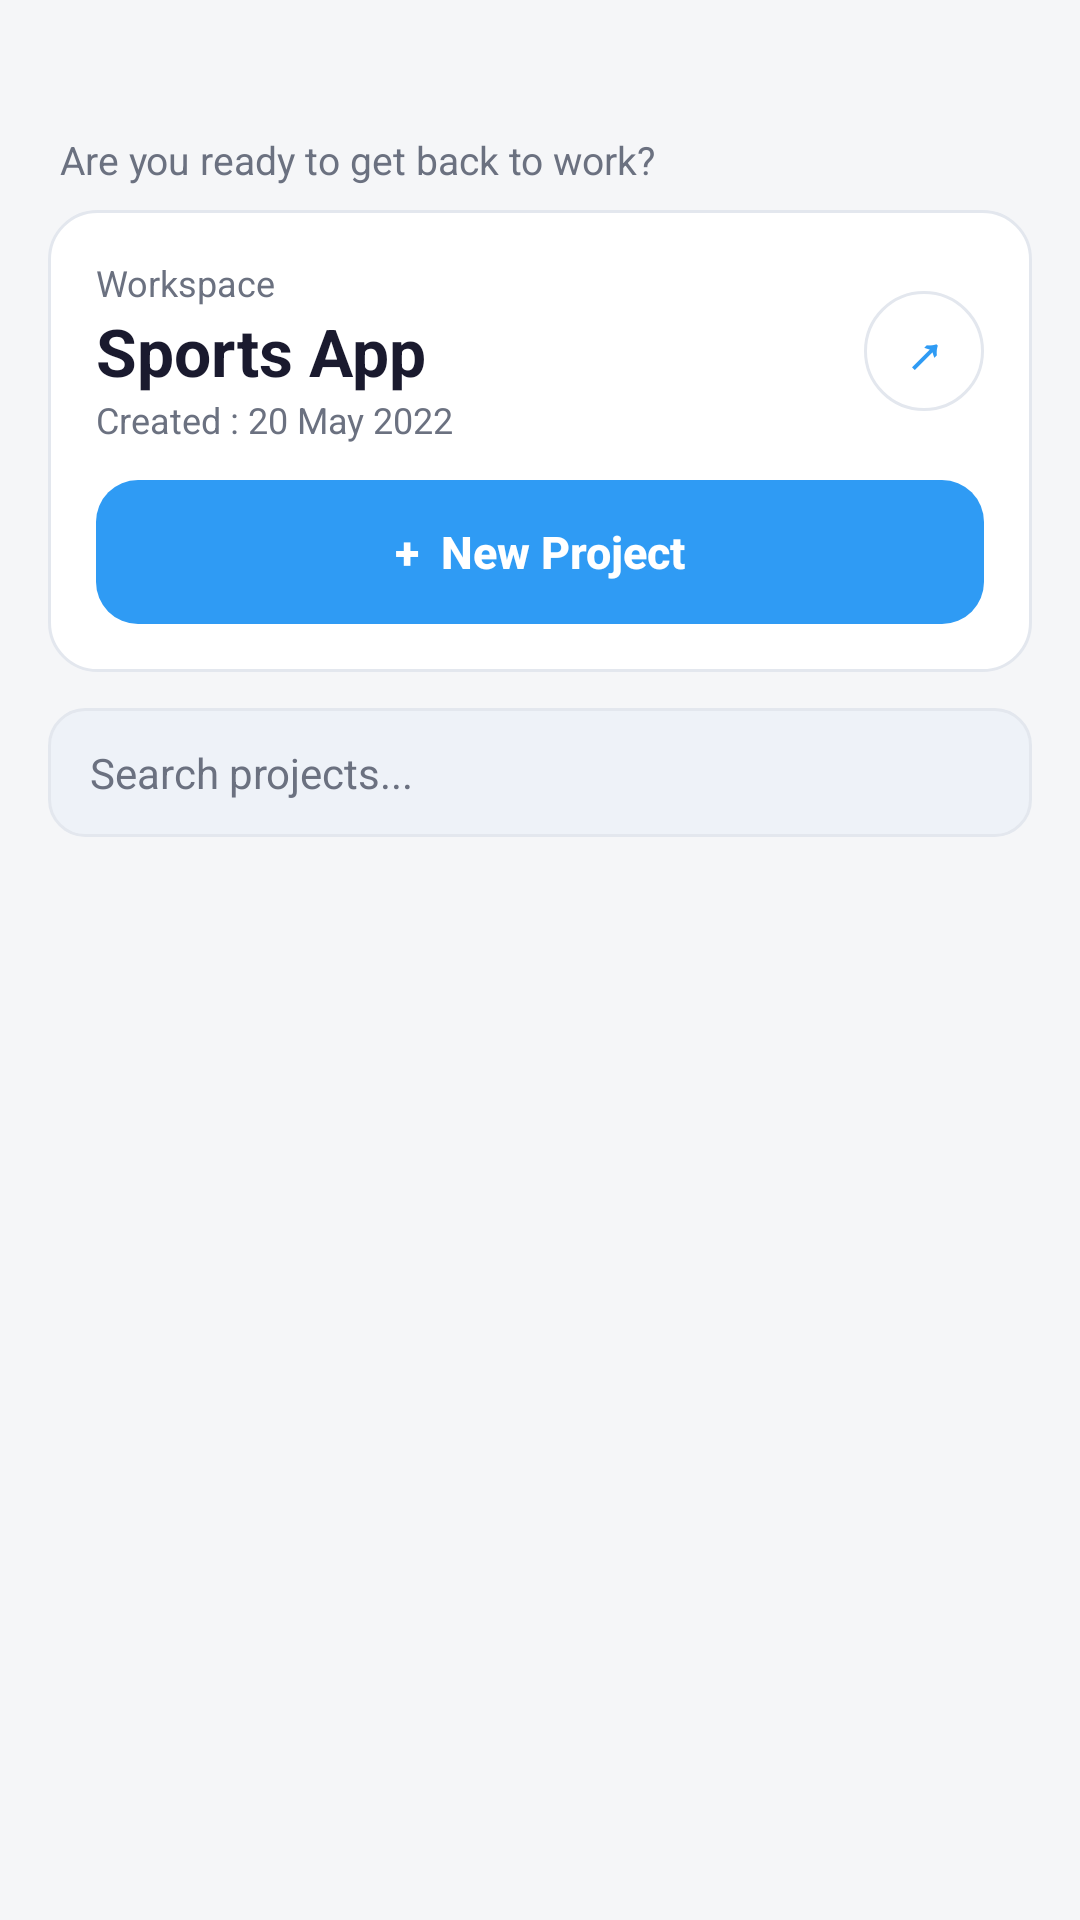

The Android layout XML behind this screen, and the referenced resources:
<!-- AndroidManifest.xml: application theme Theme.TaskFlow -->
<!-- res/layout/activity_home.xml -->
<?xml version="1.0" encoding="utf-8"?>
<LinearLayout xmlns:android="http://schemas.android.com/apk/res/android"
    android:layout_width="match_parent"
    android:layout_height="match_parent"
    android:background="@color/home_background"
    android:fitsSystemWindows="true"
    android:orientation="vertical">

    <LinearLayout
        android:layout_width="match_parent"
        android:layout_height="wrap_content"
        android:orientation="vertical"
        android:paddingHorizontal="20dp"
        android:paddingTop="12dp"
        android:paddingBottom="8dp">

        <TextView
            android:id="@+id/tvWelcomeMessage"
            android:layout_width="wrap_content"
            android:layout_height="wrap_content"
            android:textColor="@color/text_primary"
            android:textSize="24sp"
            android:textStyle="bold" />

        <TextView
            android:layout_width="wrap_content"
            android:layout_height="wrap_content"
            android:text="@string/welcome_subtitle"
            android:textColor="@color/text_secondary"
            android:textSize="13sp" />
    </LinearLayout>

    
    <LinearLayout
        android:layout_width="match_parent"
        android:layout_height="wrap_content"
        android:layout_marginHorizontal="16dp"
        android:background="@drawable/bg_card_outline"
        android:orientation="vertical"
        android:padding="16dp">

        <LinearLayout
            android:layout_width="match_parent"
            android:layout_height="wrap_content"
            android:gravity="center_vertical"
            android:orientation="horizontal">

            <LinearLayout
                android:layout_width="0dp"
                android:layout_height="wrap_content"
                android:layout_weight="1"
                android:orientation="vertical">

                <TextView
                    android:layout_width="wrap_content"
                    android:layout_height="wrap_content"
                    android:text="Workspace"
                    android:textColor="@color/text_secondary"
                    android:textSize="12sp" />

                <TextView
                    android:layout_width="wrap_content"
                    android:layout_height="wrap_content"
                    android:text="Sports App"
                    android:textColor="@color/text_primary"
                    android:textSize="22sp"
                    android:textStyle="bold" />

                <TextView
                    android:layout_width="wrap_content"
                    android:layout_height="wrap_content"
                    android:text="@string/workspace_created_date"
                    android:textColor="@color/text_secondary"
                    android:textSize="12sp" />
            </LinearLayout>

            <TextView
                android:layout_width="40dp"
                android:layout_height="40dp"
                android:background="@drawable/bg_back_circle"
                android:gravity="center"
                android:importantForAccessibility="no"
                android:text="&#8599;"
                android:textColor="@color/blue_primary"
                android:textSize="18sp"
                android:textStyle="bold" />
        </LinearLayout>

        <androidx.appcompat.widget.AppCompatButton
            android:id="@+id/btnNewProject"
            android:layout_width="match_parent"
            android:layout_height="48dp"
            android:layout_marginTop="12dp"
            android:background="@drawable/bg_button_blue"
            android:stateListAnimator="@null"
            android:text="+  New Project"
            android:textAllCaps="false"
            android:textColor="@color/card_white"
            android:textSize="15sp"
            android:textStyle="bold" />
    </LinearLayout>

    <EditText
        android:id="@+id/etProjectSearch"
        android:layout_width="match_parent"
        android:layout_height="wrap_content"
        android:layout_marginHorizontal="16dp"
        android:layout_marginTop="12dp"
        android:background="@drawable/bg_search_field"
        android:hint="Search projects..."
        android:imeOptions="actionSearch"
        android:importantForAutofill="no"
        android:inputType="text"
        android:maxLines="1"
        android:textColor="@color/text_primary"
        android:textColorHint="@color/text_secondary"
        android:textSize="14sp" />

    <TextView
        android:id="@+id/tvShowingProjects"
        android:layout_width="wrap_content"
        android:layout_height="wrap_content"
        android:layout_marginStart="20dp"
        android:layout_marginTop="6dp"
        android:layout_marginBottom="6dp"
        android:textColor="@color/text_secondary"
        android:textSize="12sp" />

    <FrameLayout
        android:layout_width="match_parent"
        android:layout_height="0dp"
        android:layout_weight="1">

        <ListView
            android:id="@+id/listProjects"
            android:layout_width="match_parent"
            android:layout_height="match_parent"
            android:clipToPadding="false"
            android:divider="@android:color/transparent"
            android:dividerHeight="0dp"
            android:listSelector="@android:color/transparent"
            android:paddingHorizontal="16dp"
            android:scrollbars="none" />

        <TextView
            android:id="@+id/tvProjectsEmpty"
            android:layout_width="match_parent"
            android:layout_height="wrap_content"
            android:layout_gravity="center"
            android:gravity="center"
            android:padding="24dp"
            android:text="No projects match your search"
            android:textColor="@color/text_secondary"
            android:textSize="15sp"
            android:visibility="gone" />
    </FrameLayout>
</LinearLayout>
<!-- resources referenced by this layout -->
<resources>
  <color name="blue_primary">#2F9BF4</color>
  <color name="card_white">#FFFFFF</color>
  <color name="home_background">#F5F6F8</color>
  <color name="text_primary">#1A1A2E</color>
  <color name="text_secondary">#6B7180</color>
  <!-- drawable bg_back_circle (drawable) -->
  <?xml version="1.0" encoding="utf-8"?>
  <shape xmlns:android="http://schemas.android.com/apk/res/android" android:shape="oval">
      <solid android:color="@color/card_white" />
      <stroke android:width="1dp" android:color="@color/border_light" />
  </shape>
  <!-- drawable bg_button_blue (drawable) -->
  <?xml version="1.0" encoding="utf-8"?>
  <shape xmlns:android="http://schemas.android.com/apk/res/android" android:shape="rectangle">
      <solid android:color="@color/blue_primary" />
      <corners android:radius="14dp" />
  </shape>
  <!-- drawable bg_card_outline (drawable) -->
  <?xml version="1.0" encoding="utf-8"?>
  <shape xmlns:android="http://schemas.android.com/apk/res/android" android:shape="rectangle">
      <solid android:color="@color/card_white" />
      <stroke android:width="1dp" android:color="@color/border_light" />
      <corners android:radius="16dp" />
  </shape>
  <!-- drawable bg_search_field (drawable) -->
  <?xml version="1.0" encoding="utf-8"?>
  <shape xmlns:android="http://schemas.android.com/apk/res/android" android:shape="rectangle">
      <solid android:color="@color/search_bg" />
      <stroke android:width="1dp" android:color="@color/border_light" />
      <corners android:radius="12dp" />
      <padding android:left="14dp" android:top="12dp" android:right="14dp" android:bottom="12dp" />
  </shape>
  <string name="welcome_subtitle">Are you ready to get back to work?</string>
  <string name="workspace_created_date">Created : 20 May 2022</string>
  <style name="Theme.TaskFlow" parent="Theme.MaterialComponents.Light.NoActionBar">
          <item name="colorPrimary">@color/button_dark</item>
          <item name="colorPrimaryVariant">@color/button_dark</item>
          <item name="colorOnPrimary">@color/card_white</item>
          <item name="colorSecondary">@color/blue_primary</item>
          <item name="android:statusBarColor">@color/home_background</item>
          <item name="android:windowLightStatusBar">true</item>
          <item name="android:windowBackground">@color/home_background</item>
      </style>
  <color name="border_light">#E3E7EE</color>
  <color name="search_bg">#EEF2F8</color>
  <color name="button_dark">#1A1A2E</color>
</resources>
